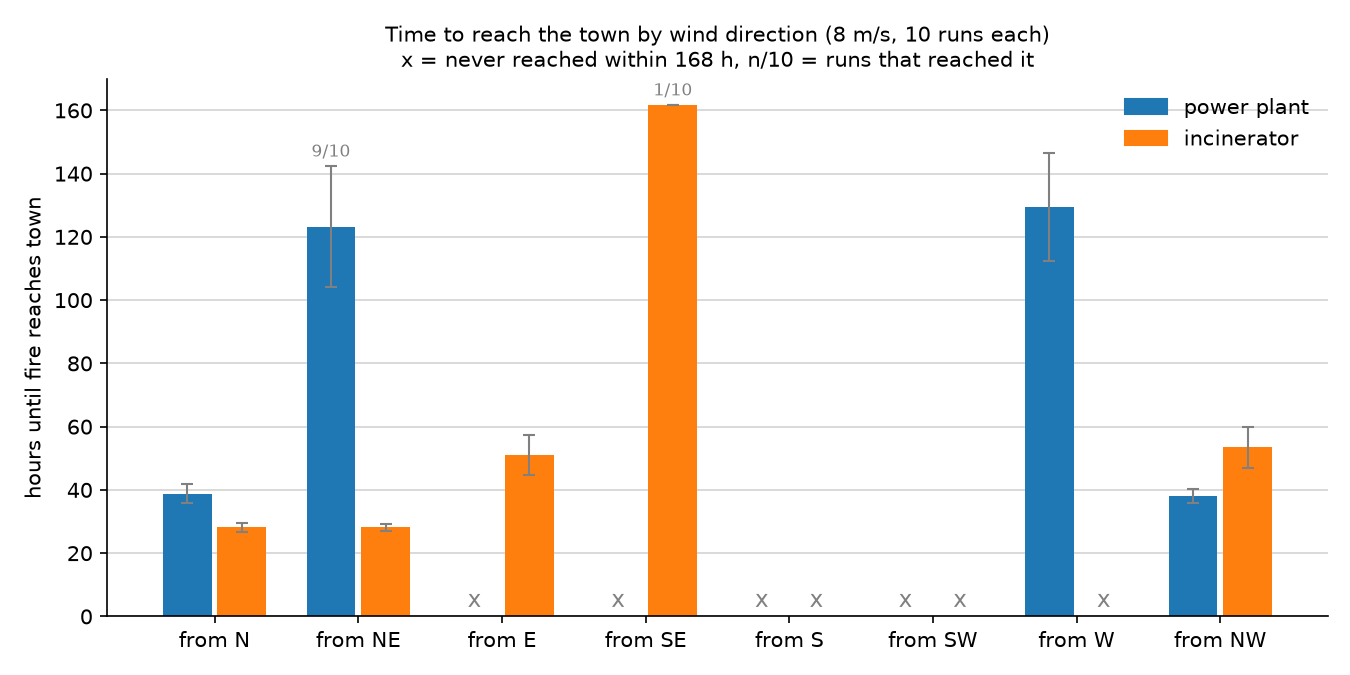

Values plotted in this chart, from the file beside it:
ignition, wind_from, wind_speed, run, hours_to_town
power plant, N, 8.0, 0, 36.42
power plant, N, 8.0, 1, 37.17
power plant, N, 8.0, 2, 39.08
power plant, N, 8.0, 3, 38.17
power plant, N, 8.0, 4, 41.17
power plant, N, 8.0, 5, 36.58
power plant, N, 8.0, 6, 46.83
power plant, N, 8.0, 7, 38.17
power plant, N, 8.0, 8, 36.0
power plant, N, 8.0, 9, 38.75
power plant, NE, 8.0, 0, 
power plant, NE, 8.0, 1, 142.8
power plant, NE, 8.0, 2, 105.4
power plant, NE, 8.0, 3, 128.8
power plant, NE, 8.0, 4, 101.0
power plant, NE, 8.0, 5, 129.1
power plant, NE, 8.0, 6, 141.7
power plant, NE, 8.0, 7, 126.0
power plant, NE, 8.0, 8, 88.5
power plant, NE, 8.0, 9, 145.7
power plant, E, 8.0, 0, 
power plant, E, 8.0, 1, 
power plant, E, 8.0, 2, 
power plant, E, 8.0, 3, 
power plant, E, 8.0, 4, 
power plant, E, 8.0, 5, 
power plant, E, 8.0, 6, 
power plant, E, 8.0, 7, 
power plant, E, 8.0, 8, 
power plant, E, 8.0, 9, 
power plant, SE, 8.0, 0, 
power plant, SE, 8.0, 1, 
power plant, SE, 8.0, 2, 
power plant, SE, 8.0, 3, 
power plant, SE, 8.0, 4, 
power plant, SE, 8.0, 5, 
power plant, SE, 8.0, 6, 
power plant, SE, 8.0, 7, 
power plant, SE, 8.0, 8, 
power plant, SE, 8.0, 9, 
power plant, S, 8.0, 0, 
power plant, S, 8.0, 1, 
power plant, S, 8.0, 2, 
power plant, S, 8.0, 3, 
power plant, S, 8.0, 4, 
power plant, S, 8.0, 5, 
power plant, S, 8.0, 6, 
power plant, S, 8.0, 7, 
power plant, S, 8.0, 8, 
power plant, S, 8.0, 9, 
power plant, SW, 8.0, 0, 
power plant, SW, 8.0, 1, 
power plant, SW, 8.0, 2, 
power plant, SW, 8.0, 3, 
power plant, SW, 8.0, 4, 
power plant, SW, 8.0, 5, 
power plant, SW, 8.0, 6, 
power plant, SW, 8.0, 7, 
power plant, SW, 8.0, 8, 
power plant, SW, 8.0, 9, 
... 100 more rows
